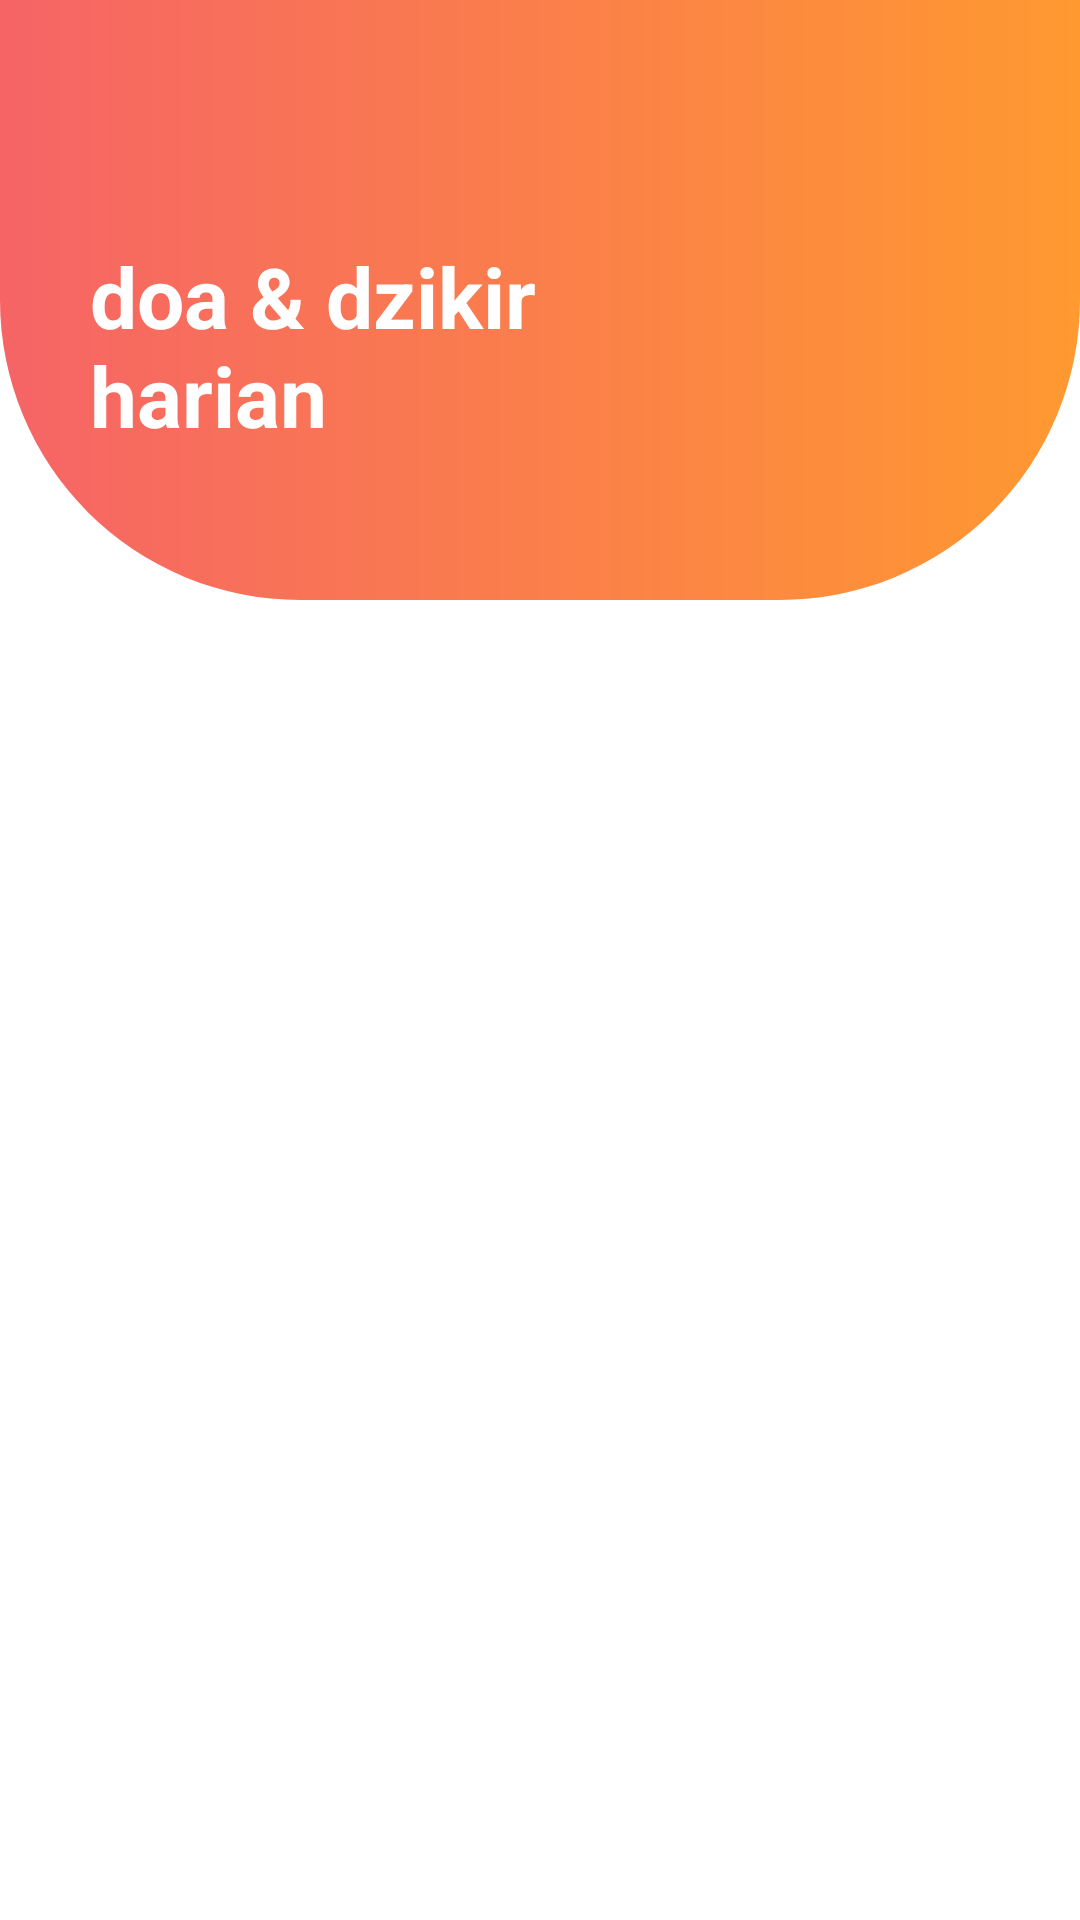

Here is an Android app screen rendered from its layout file. Give the layout XML and the strings, colors and styles it references.
<!-- AndroidManifest.xml: application theme Theme.Countactivity -->
<!-- res/layout/activity_doa_harian.xml -->
<?xml version="1.0" encoding="utf-8"?>
<RelativeLayout xmlns:android="http://schemas.android.com/apk/res/android"
    xmlns:app="http://schemas.android.com/apk/res-auto"
    xmlns:tools="http://schemas.android.com/tools"
    android:layout_width="match_parent"
    android:layout_height="match_parent"
    tools:context=".DoaHarianActivity">

    <RelativeLayout
        android:id="@+id/headder"
        android:layout_width="match_parent"
        android:layout_height="wrap_content"
        android:background="@drawable/circle_test">

        <TextView
            android:id="@+id/tvjudul"
            android:layout_width="220dp"
            android:layout_height="wrap_content"
            android:text="@string/doa_harian"
            android:textColor="@color/white"
            android:textSize="28sp"
            android:layout_marginTop="80dp"
            android:layout_marginStart="30dp"
            android:maxLines="2"
            android:textStyle="bold"
            />
        <ImageView
            android:layout_width="150dp"
            android:layout_height="150dp"
            android:src="@drawable/doapecicoklat"
            android:layout_toRightOf="@id/tvjudul"
            android:layout_marginTop="50dp"
            android:layout_marginStart="20dp"/>


    </RelativeLayout>

    <ScrollView
        android:layout_width="match_parent"
        android:layout_height="match_parent"
        android:layout_below="@id/headder"
        android:layout_marginStart="10dp"
        android:layout_marginTop="22dp"
        android:layout_marginEnd="10dp">

        <androidx.recyclerview.widget.RecyclerView
            android:id="@+id/rvdoaharian"
            android:layout_width="match_parent"
            android:layout_height="match_parent"
        />
    </ScrollView>

</RelativeLayout>
<!-- resources referenced by this layout -->
<resources>
  <!-- drawable circle_test (drawable) -->
  <?xml version="1.0" encoding="utf-8"?>
  <layer-list xmlns:android="http://schemas.android.com/apk/res/android">
  <item>
      <shape android:shape="rectangle">
          <solid android:color="#F57C00"/>
          <size android:width="400dp"
              android:height="200dp"/>
          <corners android:bottomLeftRadius="100dp"
              android:bottomRightRadius="100dp"/>
          <gradient android:startColor="#FF9930"
              android:endColor="#F66466"
              android:angle="180"/>
      </shape>
  </item>
  </layer-list>
  <string name="doa_harian">doa &amp; dzikir harian</string>
  <style name="Theme.Countactivity" parent="Theme.MaterialComponents.DayNight.NoActionBar">
          
          <item name="colorPrimary">@color/purple_500</item>
          <item name="colorPrimaryVariant">@color/purple_700</item>
          <item name="colorOnPrimary">@color/white</item>
          
          <item name="colorSecondary">@color/teal_200</item>
          <item name="colorSecondaryVariant">@color/teal_700</item>
          <item name="colorOnSecondary">@color/black</item>
          
          <item name="android:statusBarColor">?attr/colorPrimaryVariant</item>
          
      </style>
  <!-- not gathered from this repository: default colours our renderer supplied (Android Studio template values) -->
  <color name="purple_500">#FF6200EE</color>
  <color name="purple_700">#FF3700B3</color>
  <color name="teal_200">#FF03DAC5</color>
  <color name="teal_700">#FF018786</color>
  <color name="black">#FF000000</color>
  <color name="white">#FFFFFFFF</color>
</resources>
